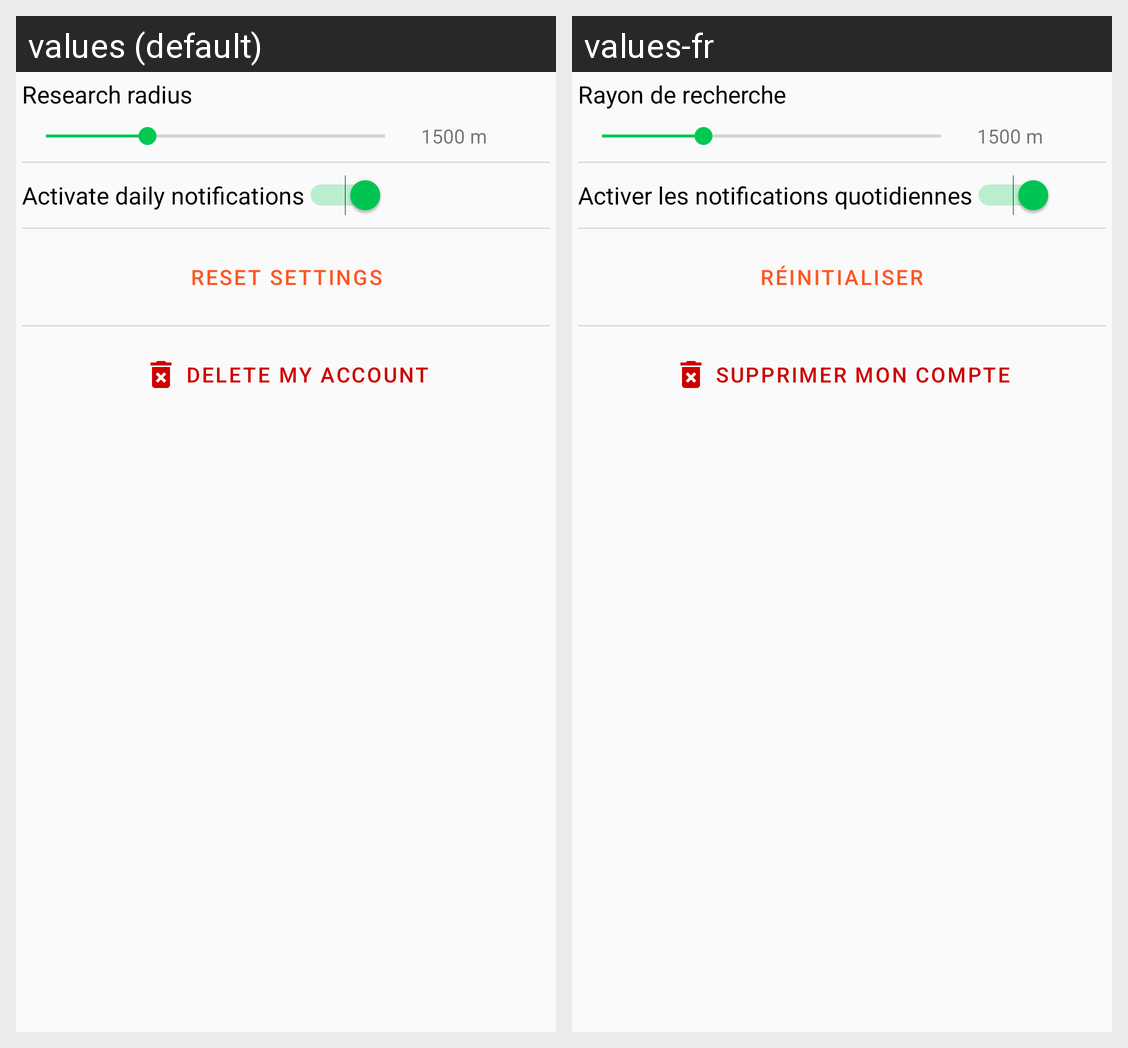

For this localized Android screen grid, give each drawn string resource with its value in every locale shown.
Android screen res/layout/fragment_settings.xml rendered under 2 locales, left to right: values (default), values-fr. Device: Nexus 5 (rendered at 1080×1920; each locale shown at half size, 540×960, under a caption strip naming it); theme AppTheme.
Strings drawn on this screen, with the default value and each locale's value (text and hints the layout hard-codes, and strings that could not be matched under every locale, appear in the picture but are not listed):

text_settings_radius
  values: Research radius
  values-fr: Rayon de recherche

text_settings_default_radius
  values: 1500 m
  values-fr: 1500 m

text_settings_notifications
  values: Activate daily notifications
  values-fr: Activer les notifications quotidiennes

button_settings_reset
  values: Reset settings
  values-fr: Réinitialiser

button_settings_account_delete
  values: Delete my account
  values-fr: Supprimer mon compte
